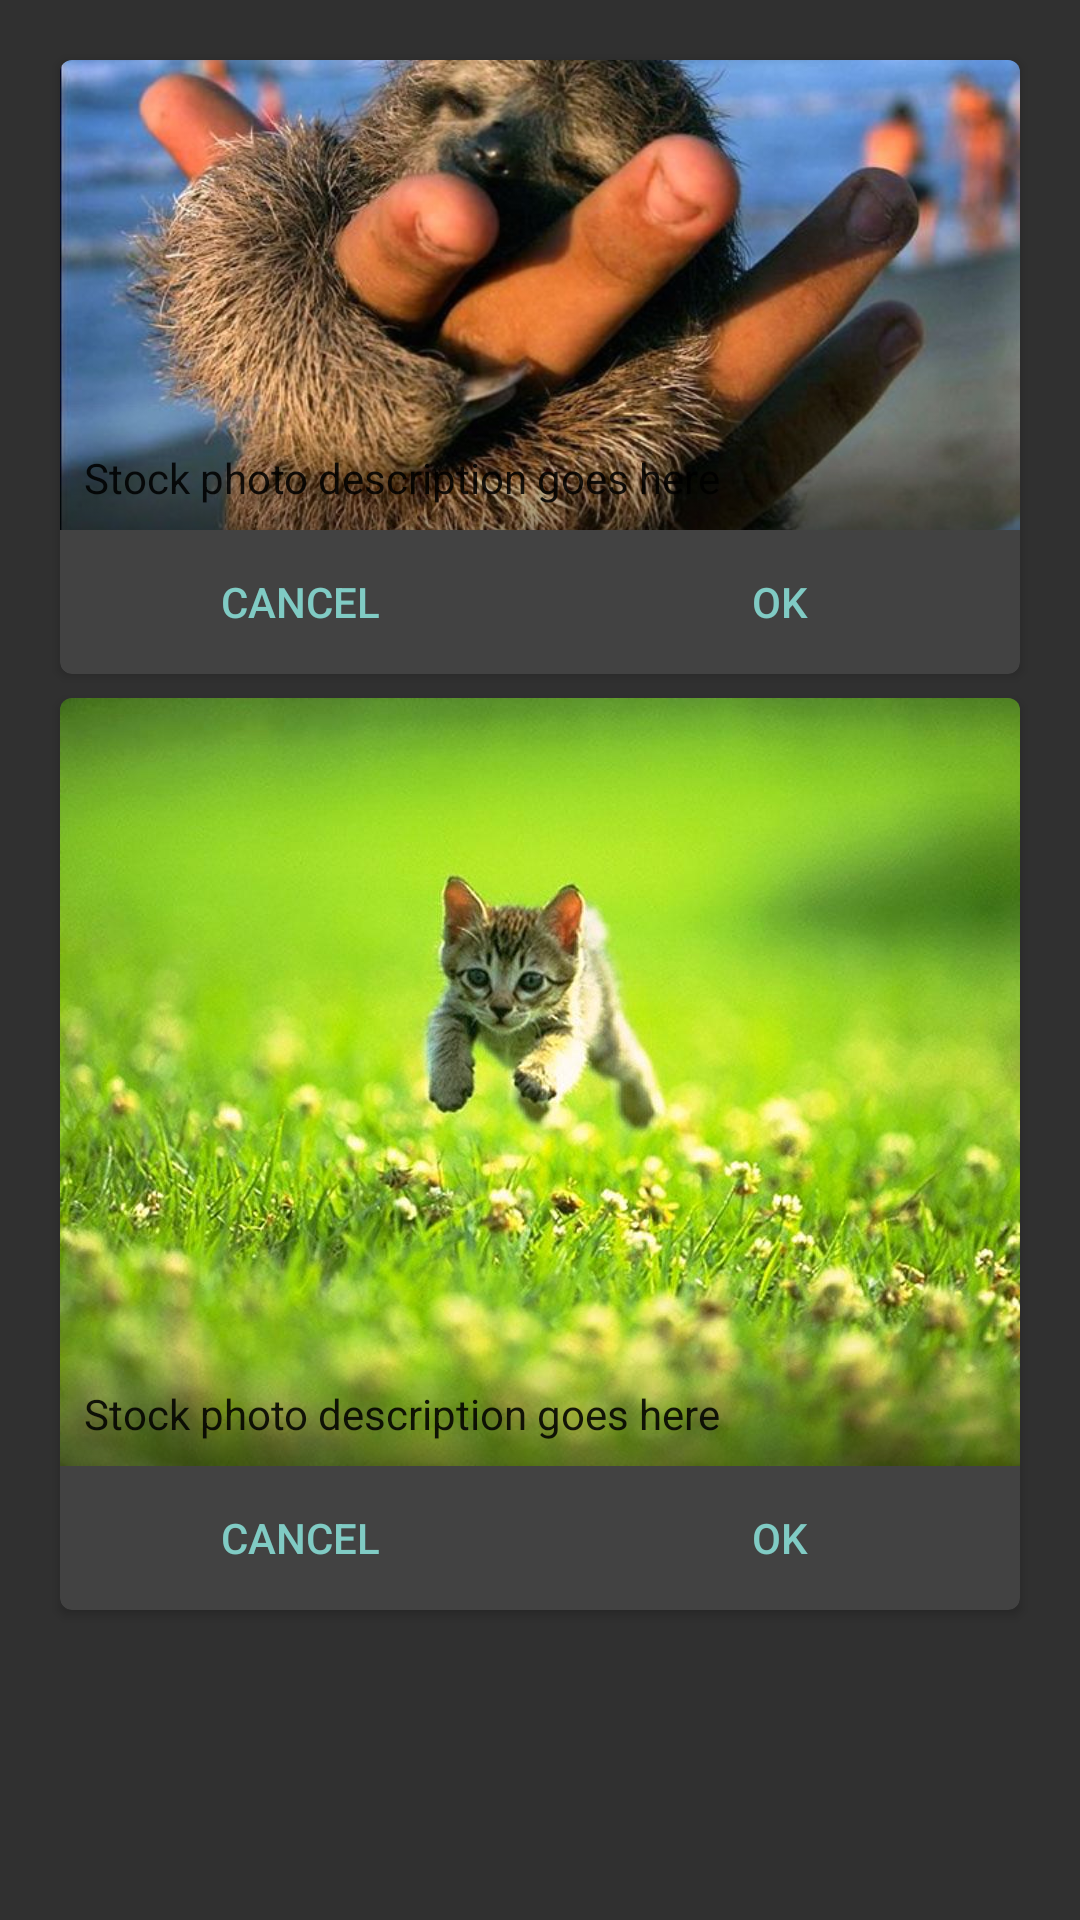

Write the Android layout XML for this screen, with the resource values it uses.
<!-- AndroidManifest.xml: application theme AppTheme -->
<!-- res/layout/activity_card.xml -->
<?xml version="1.0" encoding="utf-8"?>
<ScrollView xmlns:android="http://schemas.android.com/apk/res/android"
            xmlns:app="http://schemas.android.com/apk/res-auto"
            android:orientation="vertical"
            android:layout_width="match_parent"
            android:layout_height="match_parent">

    <LinearLayout xmlns:android="http://schemas.android.com/apk/res/android"
                  xmlns:app="http://schemas.android.com/apk/res-auto"
                  android:orientation="vertical"
                  android:padding="16dp"
                  android:clipToPadding="false"
                  android:scrollbarStyle="outsideOverlay"
                  android:layout_width="match_parent"
                  android:layout_height="wrap_content">

        <view
                android:layout_width="match_parent"
                android:layout_height="wrap_content"
                class="android.support.v7.widget.CardView"
                android:id="@+id/view"
                android:layout_gravity="center_horizontal"
                app:cardCornerRadius="4dp"
                android:layout_margin="4dp">

            <LinearLayout
                    android:layout_width="match_parent"
                    android:layout_height="wrap_content"
                    android:orientation="vertical">

                <FrameLayout
                        android:layout_width="match_parent"
                        android:layout_height="wrap_content">

                    <ImageView
                            android:layout_width="match_parent"
                            android:layout_height="wrap_content"
                            android:src="@drawable/sloth"
                            android:scaleType="centerCrop"
                            android:id="@+id/imageView"/>

                    <TextView
                            android:layout_width="match_parent"
                            android:layout_height="wrap_content"
                            android:padding="8dp"
                            android:background="@drawable/gradient_shim"
                            style="@android:style/TextAppearance.Material.Inverse"
                            android:layout_gravity="bottom"
                            android:text="Stock photo description goes here"/>

                </FrameLayout>

                <LinearLayout
                        android:layout_width="match_parent"
                        android:layout_height="wrap_content"
                        style="?android:attr/buttonBarStyle">

                    <Button
                            android:layout_width="0dp"
                            android:layout_weight="1"
                            android:layout_height="wrap_content"
                            style="?android:attr/buttonBarButtonStyle"
                            android:text="Cancel"/>

                    <Button
                            android:layout_width="0dp"
                            android:layout_weight="1"
                            android:layout_height="wrap_content"
                            style="?android:attr/buttonBarButtonStyle"
                            android:text="OK"/>

                </LinearLayout>

            </LinearLayout>

        </view>

        <view
                android:layout_width="match_parent"
                android:layout_height="wrap_content"
                class="android.support.v7.widget.CardView"
                android:id="@+id/view"
                android:layout_gravity="center_horizontal"
                app:cardCornerRadius="4dp"
                android:layout_margin="4dp">

            <LinearLayout
                    android:layout_width="match_parent"
                    android:layout_height="wrap_content"
                    android:orientation="vertical">

                <FrameLayout
                        android:layout_width="match_parent"
                        android:layout_height="wrap_content">

                    <ImageView
                            android:layout_width="match_parent"
                            android:layout_height="wrap_content"
                            android:src="@drawable/kitten"
                            android:scaleType="centerCrop"
                            android:id="@+id/imageView2"/>

                    <TextView
                            android:layout_width="match_parent"
                            android:layout_height="wrap_content"
                            android:padding="8dp"
                            android:background="@drawable/gradient_shim"
                            style="@android:style/TextAppearance.Material.Inverse"
                            android:layout_gravity="bottom"
                            android:text="Stock photo description goes here"/>

                </FrameLayout>

                <LinearLayout
                        android:layout_width="match_parent"
                        android:layout_height="wrap_content"
                        style="?android:attr/buttonBarStyle">

                    <Button
                            android:layout_width="0dp"
                            android:layout_weight="1"
                            android:layout_height="wrap_content"
                            style="?android:attr/buttonBarButtonStyle"
                            android:text="Cancel"/>

                    <Button
                            android:layout_width="0dp"
                            android:layout_weight="1"
                            android:layout_height="wrap_content"
                            style="?android:attr/buttonBarButtonStyle"
                            android:text="OK"/>

                </LinearLayout>

            </LinearLayout>

        </view>

    </LinearLayout>
</ScrollView>
<!-- resources referenced by this layout -->
<resources>
  <!-- drawable gradient_shim (drawable) -->
  <?xml version="1.0" encoding="utf-8"?>
  <shape xmlns:android="http://schemas.android.com/apk/res/android"
          android:shape="rectangle">
  
      <gradient android:angle="90"
                android:startColor="#66000000"
                android:endColor="#00000000" />
  
  </shape>
  <!-- drawable kitten: jpg bitmap (drawable-xxhdpi, 87341 bytes) -->
  <!-- drawable sloth: jpg bitmap (drawable-xxhdpi, 100923 bytes) -->
  <style name="AppTheme" parent="android:Theme.Material.Light.DarkActionBar">
      </style>
</resources>
